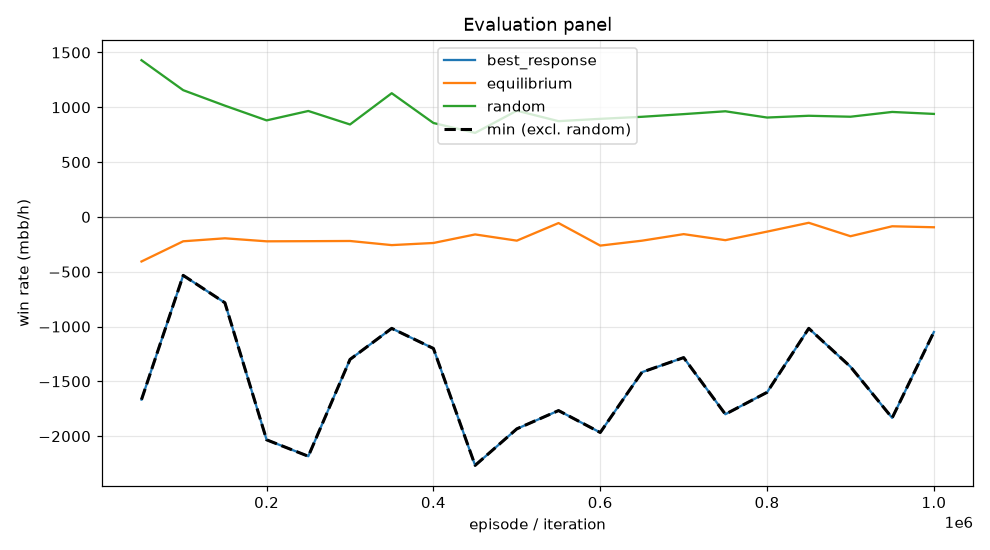

Data behind this chart, as committed beside it:
episode, min, mean, best_response_mean, best_response_se, equilibrium_mean, equilibrium_se, random_mean, random_se, act_call, act_raise, act_fold, act_check
49999, -1667, -406.6, -1667, 0.0, -406.6, 0.0, 1429, 0.0, 0.1188, 0.6337, 0.007674, 0.2399
99999, -533.3, -222.3, -533.3, 0.0, -222.3, 0.0, 1156, 0.0, 0.2642, 0.4196, 0.07974, 0.2365
149999, -783.3, -195.1, -783.3, 0.0, -195.1, 0.0, 1015, 0.0, 0.2646, 0.4279, 0.08495, 0.2226
199999, -2033, -222.6, -2033, 0.0, -222.6, 0.0, 880.6, 0.0, 0.1663, 0.4047, 0.1117, 0.3172
249999, -2183, -221.4, -2183, 0.0, -221.4, 0.0, 966.4, 0.0, 0.3183, 0.3098, 0.07401, 0.2978
299999, -1300, -219.6, -1300, 0.0, -219.6, 0.0, 843.2, 0.0, 0.2166, 0.4618, 0.1863, 0.1353
349999, -1017, -257.2, -1017, 0.0, -257.2, 0.0, 1128, 0.0, 0.2321, 0.3398, 0.08493, 0.3432
399999, -1200, -237.8, -1200, 0.0, -237.8, 0.0, 856.8, 0.0, 0.3418, 0.2795, 0.1413, 0.2373
449999, -2267, -159.9, -2267, 0.0, -159.9, 0.0, 766.4, 0.0, 0.3039, 0.4497, 0.1005, 0.1459
499999, -1933, -216.6, -1933, 0.0, -216.6, 0.0, 969, 0.0, 0.2704, 0.452, 0.09511, 0.1824
549999, -1767, -56.01, -1767, 0.0, -56.01, 0.0, 873.5, 0.0, 0.4438, 0.2208, 0.1029, 0.2325
599999, -1967, -261.7, -1967, 0.0, -261.7, 0.0, 894.7, 0.0, 0.289, 0.4734, 0.04844, 0.1892
649999, -1417, -216.9, -1417, 0.0, -216.9, 0.0, 913.3, 0.0, 0.3413, 0.4286, 0.04978, 0.1803
699999, -1283, -157.1, -1283, 0.0, -157.1, 0.0, 937.7, 0.0, 0.3233, 0.3724, 0.09471, 0.2096
749999, -1800, -212.2, -1800, 0.0, -212.2, 0.0, 963.6, 0.0, 0.308, 0.4531, 0.08848, 0.1504
799999, -1600, -134.2, -1600, 0.0, -134.2, 0.0, 906.5, 0.0, 0.4678, 0.2523, 0.07821, 0.2016
849999, -1017, -53.59, -1017, 0.0, -53.59, 0.0, 922.7, 0.0, 0.3977, 0.2463, 0.08795, 0.2681
899999, -1367, -176.2, -1367, 0.0, -176.2, 0.0, 913.9, 0.0, 0.3896, 0.3796, 0.0682, 0.1626
949999, -1833, -85.46, -1833, 0.0, -85.46, 0.0, 957.6, 0.0, 0.2803, 0.4185, 0.07814, 0.223
999999, -1050, -94.43, -1050, 0.0, -94.43, 0.0, 939.5, 0.0, 0.4768, 0.209, 0.07366, 0.2405
